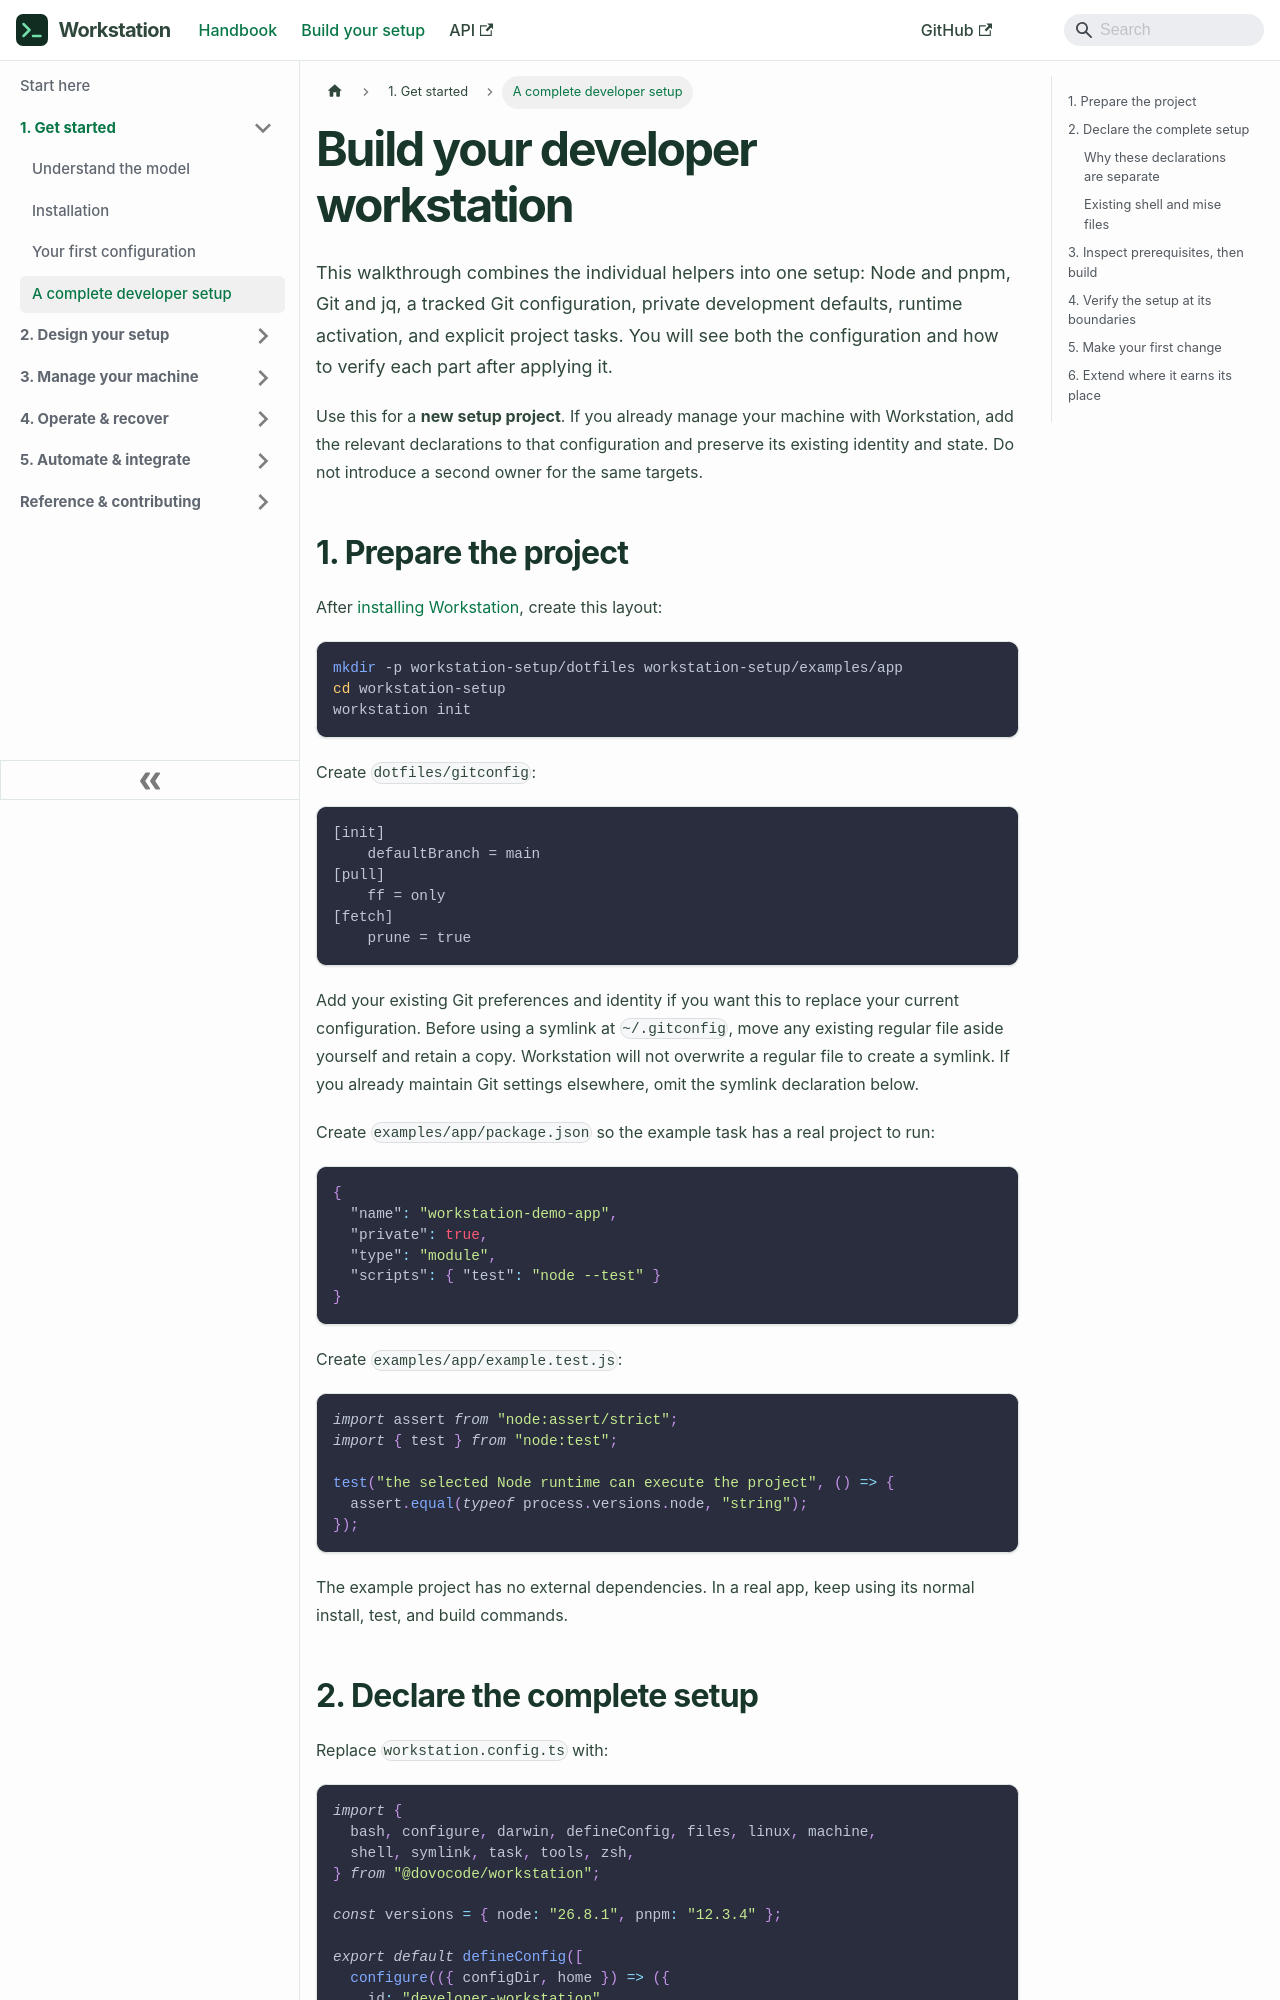

repository: dovocode/workstation · page: developer-workstation/index.html · generator: docusaurus

---
title: Build your developer workstation
sidebar_label: A complete developer setup
---

This walkthrough combines the individual helpers into one setup: Node and pnpm,
Git and jq, a tracked Git configuration, private development defaults, runtime
activation, and explicit project tasks. You will see both the configuration and
how to verify each part after applying it.

Use this for a **new setup project**. If you already manage your machine with
Workstation, add the relevant declarations to that configuration and preserve its
existing identity and state. Do not introduce a second owner for the same targets.

## 1. Prepare the project

After [installing Workstation](getting-started.md), create this layout:

```sh
mkdir -p workstation-setup/dotfiles workstation-setup/examples/app
cd workstation-setup
workstation init
```

Create `dotfiles/gitconfig`:

```ini
[init]
    defaultBranch = main
[pull]
    ff = only
[fetch]
    prune = true
```

Add your existing Git preferences and identity if you want this to replace your
current configuration. Before using a symlink at `~/.gitconfig`, move any existing
regular file aside yourself and retain a copy. Workstation will not overwrite a
regular file to create a symlink. If you already maintain Git settings elsewhere,
omit the symlink declaration below.

Create `examples/app/package.json` so the example task has a real project to run:

```json
{
  "name": "workstation-demo-app",
  "private": true,
  "type": "module",
  "scripts": { "test": "node --test" }
}
```

Create `examples/app/example.test.js`:

```js
import assert from "node:assert/strict";
import { test } from "node:test";

test("the selected Node runtime can execute the project", () => {
  assert.equal(typeof process.versions.node, "string");
});
```

The example project has no external dependencies. In a real app, keep using its
normal install, test, and build commands.
